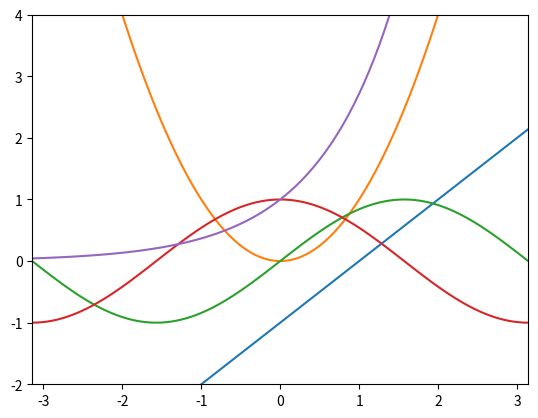

Recreate this plot in Python.
from numpy import linspace, pi, sin, cos, exp
import matplotlib.pyplot as plt

x = linspace(-pi, pi, 101)
plt.xlim(-pi, pi), plt.ylim(-2, 4)
for y in [x - 1, x**2, sin(x), cos(x), exp(x)]:
    plt.plot(x, y)
plt.show()
